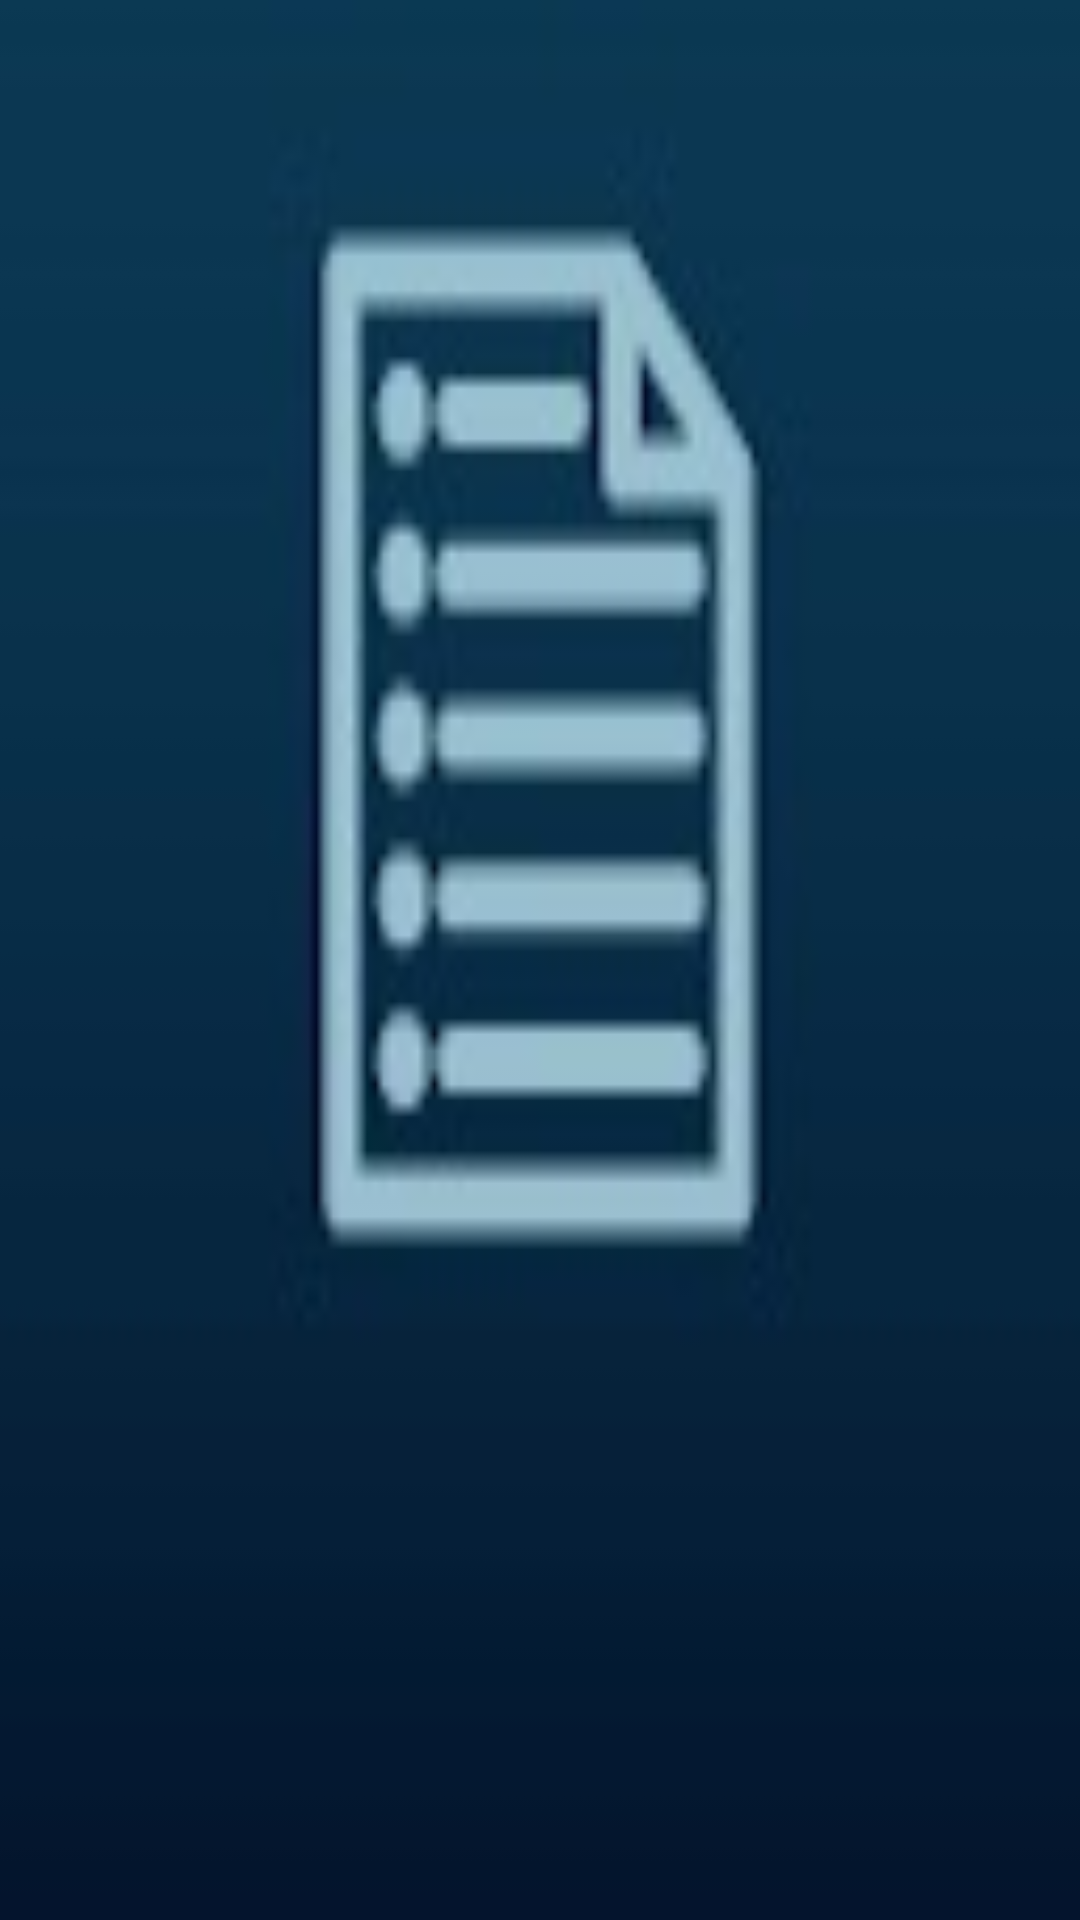

This screen was rendered from an Android layout file. Write that file and the resources it references.
<!-- AndroidManifest.xml: application theme AppTheme -->
<!-- res/layout/events_tab_layout.xml -->
<?xml version="1.0" encoding="utf-8"?>
<LinearLayout xmlns:android="http://schemas.android.com/apk/res/android"
    android:orientation="vertical" android:layout_width="match_parent"
    android:layout_height="match_parent"
    android:id="@+id/tabsLayout"
    android:background="@drawable/events_tab_selector"
    android:gravity="center"
    android:padding="10dip"
    >

</LinearLayout>
<!-- resources referenced by this layout -->
<resources>
  <!-- drawable events_tab_selector (drawable) -->
  <?xml version="1.0" encoding="utf-8"?>
  <selector xmlns:android="http://schemas.android.com/apk/res/android">
      
      <item android:drawable="@drawable/events_selected" android:state_selected="true" android:state_focused="false"
          android:state_pressed="false"/>
      
      <item android:state_selected="false" android:state_focused="false"
          android:state_pressed="false" android:drawable="@drawable/events" />
      
      <item android:state_pressed="true" android:drawable="@drawable/events_selected" />
  </selector>
  <style name="AppTheme" parent="Theme.AppCompat.Light.DarkActionBar">
          <item name="android:panelBackground">@android:color/background_light</item>
      </style>
  <!-- drawable events_selected: jpg bitmap (drawable-ldpi, 10169 bytes) -->
  <!-- drawable events: jpg bitmap (drawable-xxxhdpi, 9466 bytes) -->
</resources>
